Dataset: processed (GitHub, wajeehaimran86-gif/Fruit-Classification-Model). Classes: apple, banana, orange.

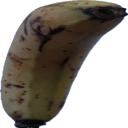
Label: banana

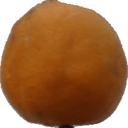
Label: orange

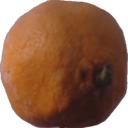
Label: orange

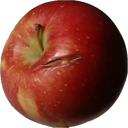
Label: apple

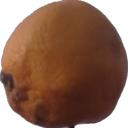
Label: orange

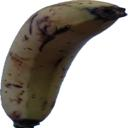
Label: banana
